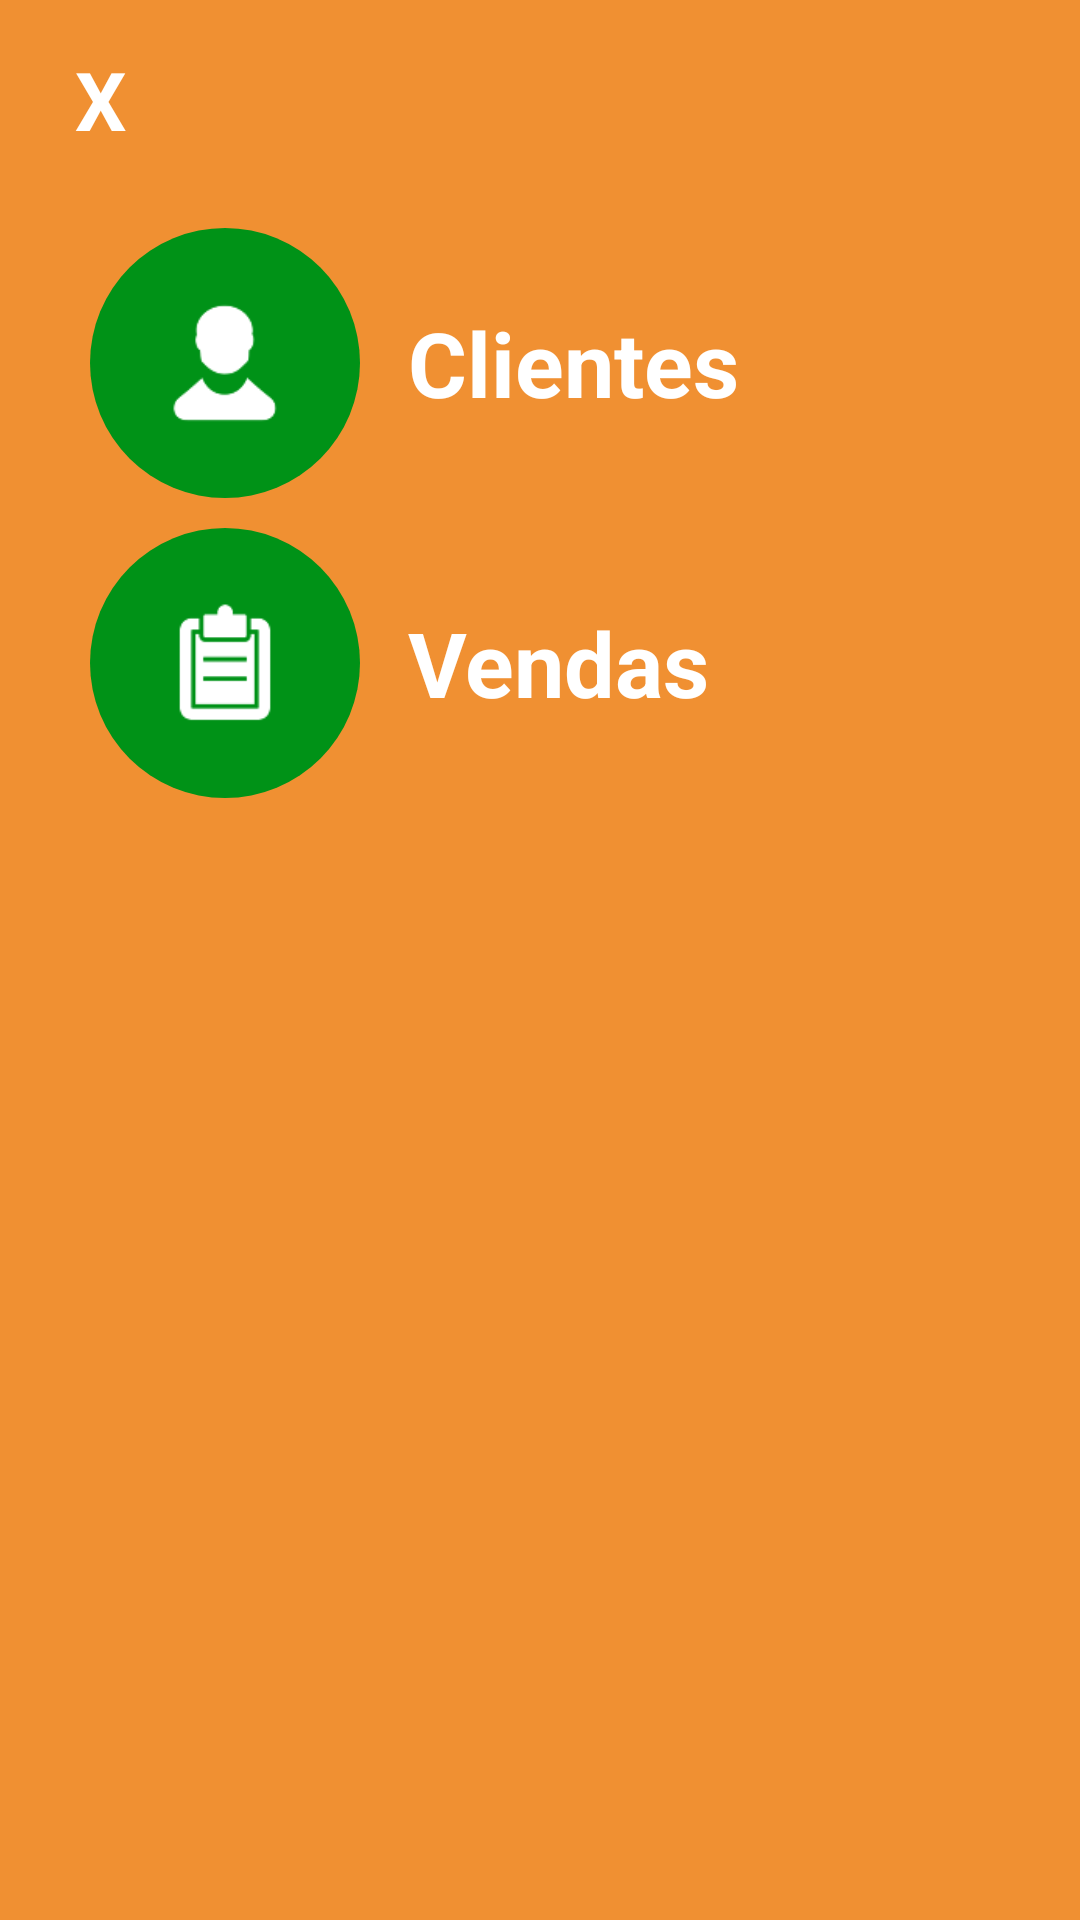

Here is an Android app screen rendered from its layout file. Give the layout XML and the strings, colors and styles it references.
<!-- AndroidManifest.xml: application theme AppTheme -->
<!-- res/layout/activity_menu_drawer.xml -->
<?xml version="1.0" encoding="utf-8"?>
<RelativeLayout xmlns:android="http://schemas.android.com/apk/res/android"
    xmlns:tools="http://schemas.android.com/tools"
    android:layout_width="match_parent"
    android:layout_height="match_parent"
    tools:context="com.john.ceasa.MenuDrawer">
    <FrameLayout
        android:id="@+id/frame_menu_drawer"
        android:layout_width="match_parent"
        android:layout_height="match_parent"
        android:background="@color/orange_transparent">
        <ScrollView
            android:layout_width="match_parent"
            android:layout_height="match_parent"
            android:layout_marginLeft="10sp">
            <LinearLayout
                android:layout_width="match_parent"
                android:layout_height="match_parent"
                android:orientation="vertical"
                android:weightSum="6">
                <RelativeLayout
                    android:layout_width="match_parent"
                    android:layout_height="0sp"
                    android:layout_weight="1">
                    <TextView
                        android:id="@+id/close_menu"
                        android:padding="15sp"
                        android:layout_width="wrap_content"
                        android:layout_height="match_parent"
                        android:textColor="@color/white"
                        android:textStyle="bold"
                        android:textSize="27sp"
                        android:onClick="closeActivity"
                        android:text="X"/>
                </RelativeLayout>

                <LinearLayout
                    android:id="@+id/clientes"
                    android:layout_marginLeft="20sp"
                    android:paddingTop="10sp"
                    android:layout_width="match_parent"
                    android:layout_height="0sp"
                    android:layout_weight="1"
                    android:orientation="horizontal"
                    android:weightSum="1">
                    <LinearLayout
                        android:layout_width="0sp"
                        android:layout_height="wrap_content"
                        android:layout_weight="0.3">
                        <ImageView
                            android:padding="25sp"
                            android:layout_width="wrap_content"
                            android:layout_height="wrap_content"
                            android:src="@drawable/cliente_menu"
                            android:background="@drawable/circle_green"
                            android:onClick="clientesOnClick"/>
                    </LinearLayout>
                    <TextView
                        android:layout_width="0sp"
                        android:layout_height="wrap_content"
                        android:layout_weight="0.7"
                        android:layout_gravity="center_vertical"
                        android:layout_marginLeft="10sp"
                        android:text="@string/clientes"
                        android:textColor="@color/white"
                        android:textStyle="bold"
                        android:textSize="30sp"/>
                </LinearLayout>

                
                
                
                
                
                
                
                
                
                
                
                
                
                
                
                
                
                
                
                
                
                
                
                
                
                
                
                
                
                
                
                

                
                
                
                
                
                
                
                
                
                
                
                
                
                
                
                
                
                
                
                
                
                
                
                
                
                
                
                
                
                
                
                

                
                
                
                
                
                
                
                
                
                
                
                
                
                
                
                
                
                
                
                
                
                
                
                
                
                
                
                
                
                
                
                

                <LinearLayout
                    android:id="@+id/vendas"
                    android:layout_marginLeft="20sp"
                    android:paddingTop="10sp"
                    android:layout_width="match_parent"
                    android:layout_height="0sp"
                    android:layout_weight="1"
                    android:orientation="horizontal"
                    android:weightSum="1">
                    <LinearLayout
                        android:layout_width="0sp"
                        android:layout_height="wrap_content"
                        android:layout_weight="0.3">
                        <ImageView
                            android:padding="25sp"
                            android:layout_width="wrap_content"
                            android:layout_height="wrap_content"
                            android:src="@drawable/vendas_menu"
                            android:background="@drawable/circle_green"
                            android:onClick="vendasOnClick"/>
                    </LinearLayout>
                    <TextView
                        android:layout_width="0sp"
                        android:layout_height="wrap_content"
                        android:layout_weight="0.7"
                        android:layout_gravity="center_vertical"
                        android:layout_marginLeft="10sp"
                        android:text="@string/vendas"
                        android:textColor="@color/white"
                        android:textStyle="bold"
                        android:textSize="30sp"/>
                </LinearLayout>



            </LinearLayout>
        </ScrollView>

    </FrameLayout>

</RelativeLayout>
<!-- resources referenced by this layout -->
<resources>
  <color name="orange_transparent">#CCEE7600</color>
  <color name="white">#FFFFFF</color>
  <!-- drawable admin_menu: png bitmap (drawable-xxhdpi, 4331 bytes) -->
  <!-- drawable circle_green (drawable-xxhdpi) -->
  <?xml version="1.0" encoding="utf-8"?>
  <shape
      xmlns:android="http://schemas.android.com/apk/res/android"
      android:shape="oval">
  
      <solid
          android:color="@color/green"/>
  
      <size
          android:width="90dp"
          android:height="90dp"/>
  </shape>
  <!-- drawable cliente_menu: png bitmap (drawable-xxhdpi, 3886 bytes) -->
  <!-- drawable estoque_menu: png bitmap (drawable-xxhdpi, 4209 bytes) -->
  <!-- drawable produtos_menu: png bitmap (drawable-xxhdpi, 4145 bytes) -->
  <!-- drawable vendas_menu: png bitmap (drawable-xxhdpi, 3448 bytes) -->
  <string name="clientes">Clientes</string>
  <string name="estoque">Estoque</string>
  <string name="produtos">Produtos</string>
  <string name="usuarios">Usuários</string>
  <string name="vendas">Vendas</string>
  <style name="AppTheme" parent="Theme.AppCompat.Light.DarkActionBar">
      
      <item name="colorPrimary">@color/colorPrimary</item>
      <item name="colorPrimaryDark">@color/colorPrimaryDark</item>
      <item name="colorAccent">@color/colorAccent</item>
  </style>
  <color name="green">#009217</color>
  <color name="colorPrimary">#00A859</color>
  <color name="colorPrimaryDark">#008647</color>
  <color name="colorAccent">#FF4081</color>
</resources>
